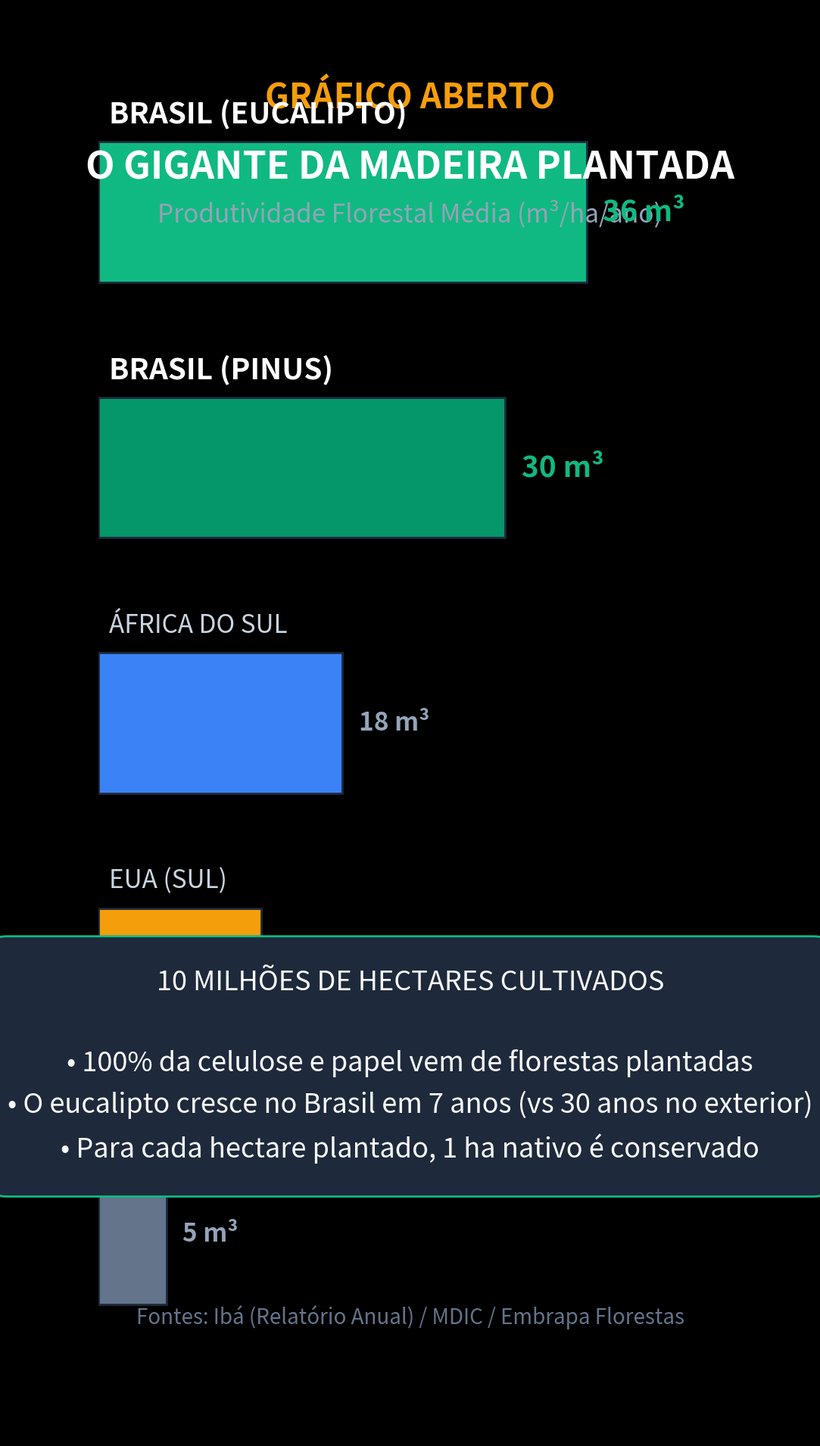

Reproduce this figure in Python. (Note: this script raises an exception after producing the figure.)
import matplotlib.pyplot as plt
import numpy as np

plt.style.use('dark_background')
fig, ax = plt.subplots(figsize=(10.8, 19.2), dpi=100)
fig.patch.set_facecolor('#0d1117')
ax.set_facecolor('#0d1117')

# Cabeçalho
ax.text(0.5, 0.93, "GRÁFICO ABERTO", color='#f59e0b', fontsize=32, fontweight='bold', ha='center', transform=ax.transAxes)
ax.text(0.5, 0.88, "O GIGANTE DA MADEIRA PLANTADA", color='#ffffff', fontsize=36, fontweight='bold', ha='center', transform=ax.transAxes)
ax.text(0.5, 0.85, "Produtividade Florestal Média (m³/ha/ano)", color='#94a3b8', fontsize=24, ha='center', transform=ax.transAxes)

# Dados Ibá / FAO / Poyry (Produtividade média de madeira industrial)
paises = ['Brasil (Eucalipto)', 'Brasil (Pinus)', 'África do Sul', 'EUA (Sul)', 'Canadá / Nórdicos']
prod = [36.0, 30.0, 18.0, 12.0, 5.0]
colors = ['#10b981', '#059669', '#3b82f6', '#f59e0b', '#64748b']

y_pos = np.arange(len(paises))
y_pos = y_pos[::-1]

bars = ax.barh(y_pos, prod, color=colors, height=0.55, edgecolor='#1e293b', linewidth=2)

ax.set_xlim(0, 46)
ax.set_ylim(-0.8, len(paises) - 0.2)
ax.axis('off')

for bar, pais, val in zip(bars, paises, prod):
    y = bar.get_y() + bar.get_height() / 2
    is_br = 'Brasil' in pais
    textColor = '#ffffff' if is_br else '#cbd5e1'
    fontSize = 28 if is_br else 24
    weight = 'bold' if is_br else 'normal'
    
    ax.text(0.8, y + 0.38, pais.upper(), color=textColor, fontsize=fontSize, fontweight=weight, va='center')
    ax.text(val + 1.2, y, f"{val:.0f} m³", color='#10b981' if is_br else '#94a3b8', fontsize=fontSize, fontweight='bold', va='center')

# Bloco de destaque analítico
highlight_box = dict(boxstyle='round,pad=1.2', facecolor='#1e293b', edgecolor='#10b981', linewidth=2)
ax.text(0.5, 0.26, 
        "10 MILHÕES DE HECTARES CULTIVADOS\n\n"
        "• 100% da celulose e papel vem de florestas plantadas\n"
        "• O eucalipto cresce no Brasil em 7 anos (vs 30 anos no exterior)\n"
        "• Para cada hectare plantado, 1 ha nativo é conservado", 
        color='#f8fafc', fontsize=26, ha='center', va='center', transform=ax.transAxes, bbox=highlight_box, linespacing=1.6)

# Fonte
ax.text(0.5, 0.08, "Fontes: Ibá (Relatório Anual) / MDIC / Embrapa Florestas", color='#64748b', fontsize=20, ha='center', transform=ax.transAxes)

plt.tight_layout()
plt.savefig('videos/SHORT-204/assets/scene2.png', dpi=100, facecolor=fig.get_facecolor(), edgecolor='none')
plt.close()
print("scene2.png gerada com sucesso!")
